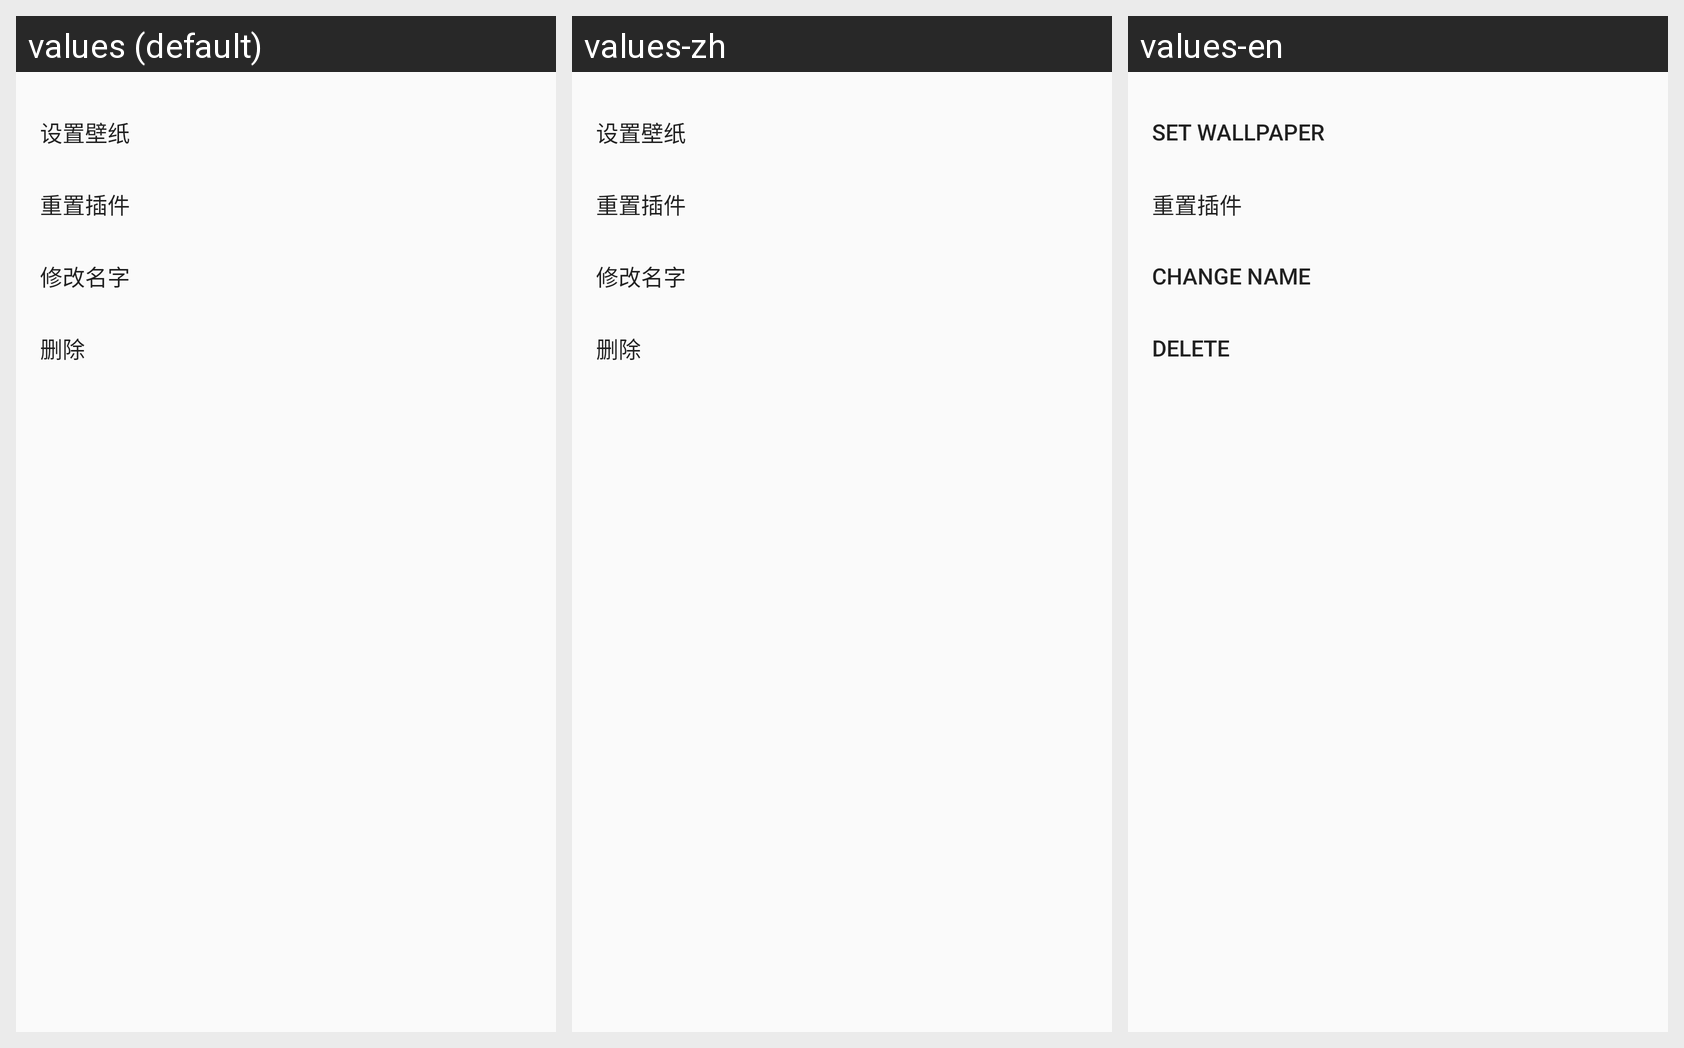

The same Android screen rendered under several of its app's locales, left to right. List the strings drawn on it with the default value and each locale's translation.
Android screen res/layout/layout_opt.xml rendered under 3 locales, left to right: values (default), values-zh, values-en. Device: Nexus 5 (rendered at 1080×1920; each locale shown at half size, 540×960, under a caption strip naming it); theme AppTheme.
Strings drawn on this screen, with the default value and each locale's value (text and hints the layout hard-codes, and strings that could not be matched under every locale, appear in the picture but are not listed):

set_wallpaper
  values: 设置壁纸
  values-zh: 设置壁纸
  values-en: Set wallpaper

reset_widget
  values: 重置插件
  values-zh: 重置插件  [not translated; the default value is used]
  values-en: 重置插件  [not translated; the default value is used]

edit_name
  values: 修改名字
  values-zh: 修改名字  [not translated; the default value is used]
  values-en: Change name

delete
  values: 删除
  values-zh: 删除  [not translated; the default value is used]
  values-en: Delete
